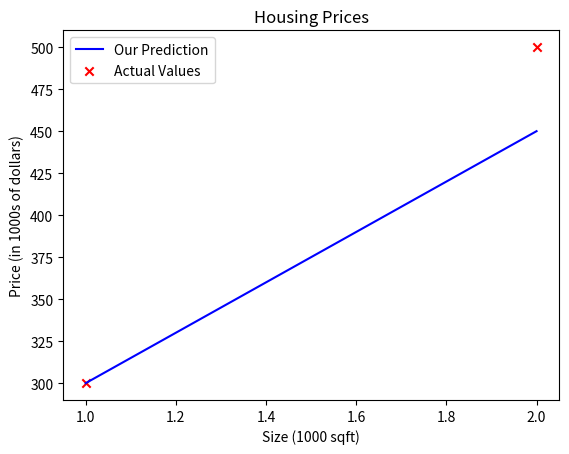

The script that saved this image:
import numpy as np
import matplotlib.pyplot as plt

# x_train is the input variable (size in 1000 square feet)
# y_train is the target (price in 1000s of dollars)
x_train = np.array([1.0, 2.0])
y_train = np.array([300.0, 500.0])
print(f"x_train = {x_train}")
print(f"y_train = {y_train}")

# m is the number of training examples
print(f"x_train.shape: {x_train.shape}")
m = x_train.shape[0]
print(f"Number of training examples is: {m}")
'''
    or
    m = len(x_train)
    print(f"Number of training examples is: {m}")
'''

for i in range(m):
    x_i = x_train[i]
    y_i = y_train[i]
    print(f"(x^({i}), y^({i})) = ({x_i}, {y_i})")

'''
    # Plot the data points
    plt.scatter(x_train, y_train, marker='x', c='r')
    # Set the title
    plt.title("Housing Prices")
    # Set the y-axis label
    plt.ylabel('Price (in 1000s of dollars)')
    # Set the x-axis label
    plt.xlabel('Size (1000 sqft)')
    plt.show()
'''


# Model Function
w = 150
b = 150
print(f"w: {w}")
print(f"b: {b}")


def compute_model_output(x, w, b):
    """
    Computes the prediction of a linear model
    Args:
      x (ndarray (m,)): Data, m examples
      w,b (scalar)    : model parameters
    Returns
      f_wb (ndarray (m,)): model prediction
    """
    m = x.shape[0]
    f_wb = np.zeros(m)
    for i in range(m):
        f_wb[i] = w * x[i] + b

    return f_wb

tmp_f_wb = compute_model_output(x_train, w, b,)

# Plot our model prediction
plt.plot(x_train, tmp_f_wb, c='b',label='Our Prediction')

# Plot the data points
plt.scatter(x_train, y_train, marker='x', c='r',label='Actual Values')

# Set the title
plt.title("Housing Prices")
# Set the y-axis label
plt.ylabel('Price (in 1000s of dollars)')
# Set the x-axis label
plt.xlabel('Size (1000 sqft)')
plt.legend()
plt.show()